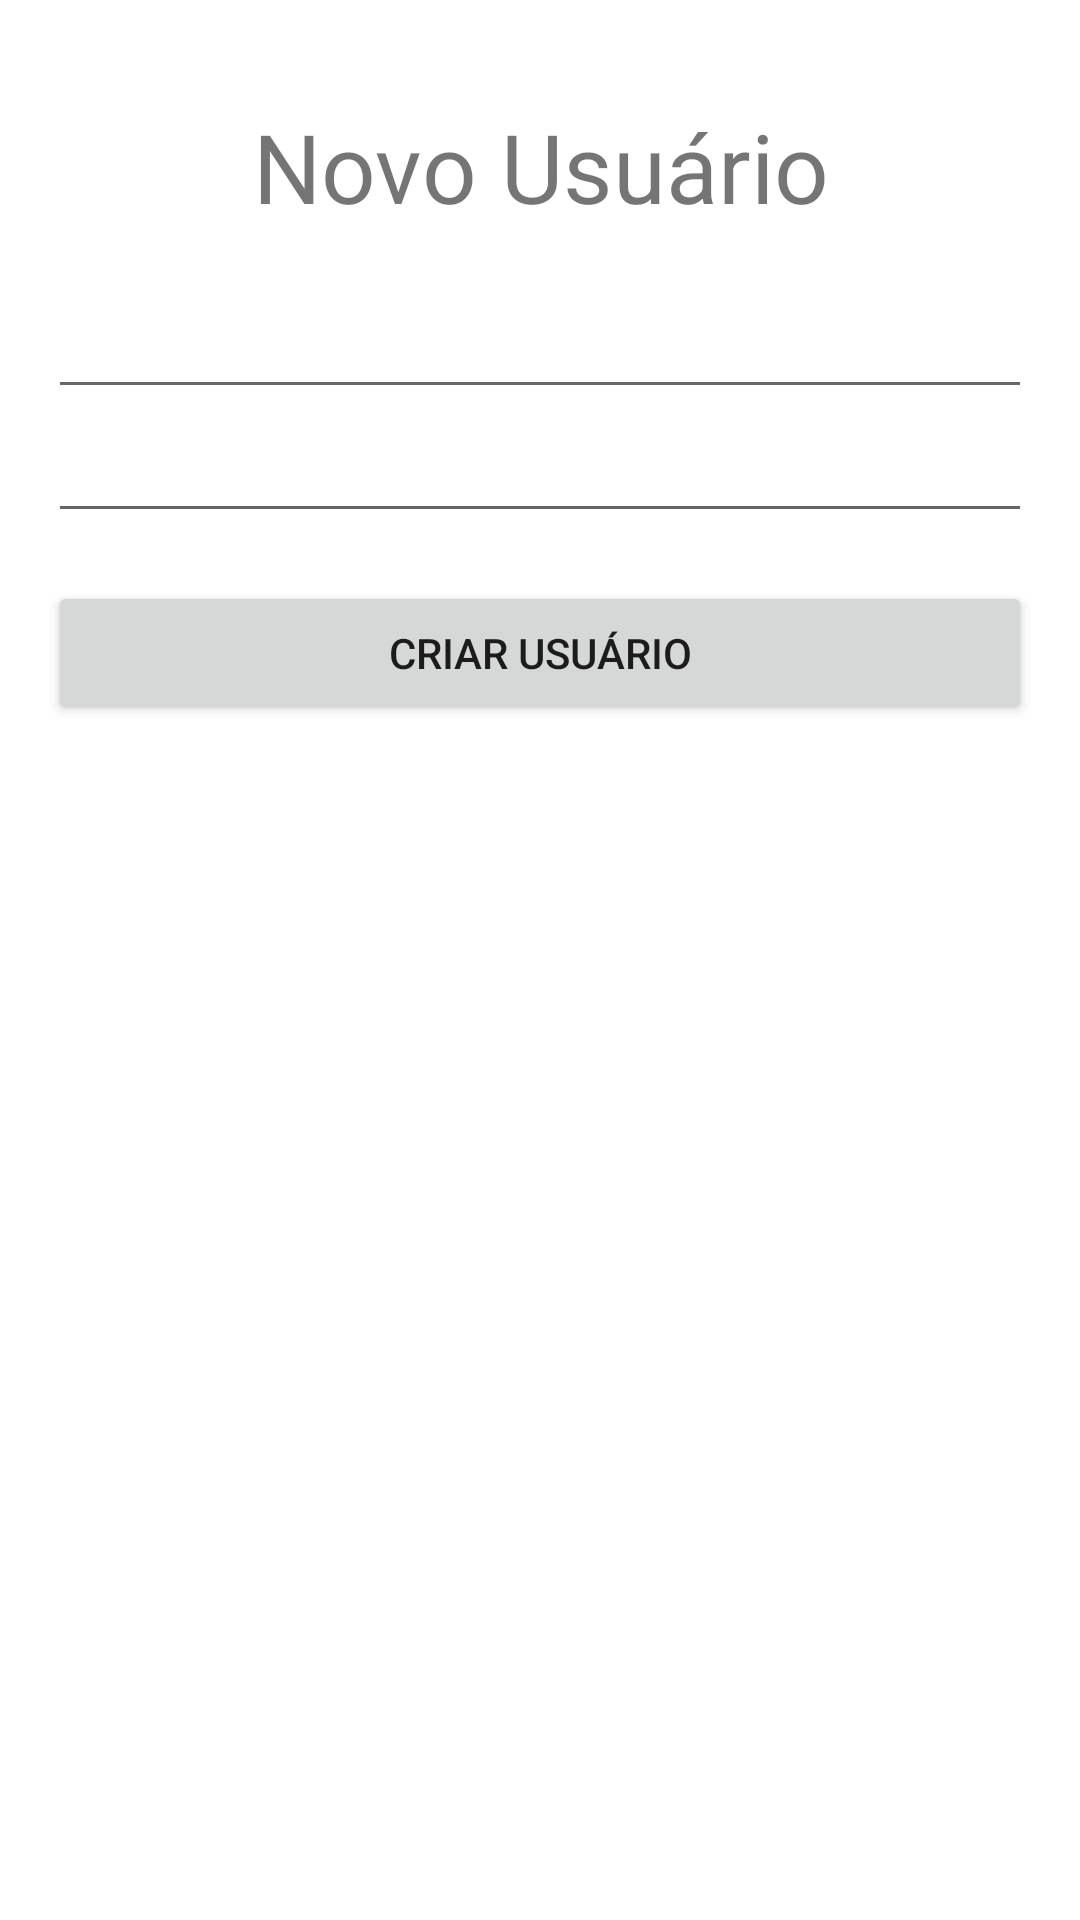

Here is an Android app screen rendered from its layout file. Give the layout XML and the strings, colors and styles it references.
<!-- AndroidManifest.xml: application theme Theme.Trabalho_001 -->
<!-- res/layout/main_fragment.xml -->
<?xml version="1.0" encoding="utf-8"?>
<LinearLayout xmlns:android="http://schemas.android.com/apk/res/android"
    xmlns:app="http://schemas.android.com/apk/res-auto"
    xmlns:tools="http://schemas.android.com/tools"
    android:id="@+id/main"
    android:layout_width="match_parent"
    android:layout_height="match_parent"
    android:orientation="vertical"
    android:padding="16dp"
    tools:context=".view.MainFragment">

    <ImageView
        android:id="@+id/backButton"
        android:layout_width="wrap_content"
        android:layout_height="wrap_content"
        android:src="@drawable/ic_baseline_arrow_back_24" />

    <TextView
        android:layout_width="match_parent"
        android:layout_height="wrap_content"
        android:layout_margin="18sp"
        android:gravity="center"
        android:text="@string/new_user"
        android:textSize="32sp" />

    <EditText
        android:id="@+id/inputEmailEditText"
        android:layout_width="match_parent"
        android:layout_height="wrap_content" />

    <EditText
        android:id="@+id/inputPasswordEditText"
        android:layout_width="match_parent"
        android:layout_height="wrap_content" />

    <Button
        android:id="@+id/saveButton"
        android:layout_width="match_parent"
        android:layout_height="wrap_content"
        android:layout_marginTop="16dp"
        android:text="@string/criar_user" />

</LinearLayout>
<!-- resources referenced by this layout -->
<resources>
  <string name="criar_user">Criar usuário</string>
  <string name="new_user">Novo Usuário</string>
  <style name="Theme.Trabalho_001" parent="Theme.MaterialComponents.DayNight.DarkActionBar">
          
          <item name="colorPrimary">@color/purple_500</item>
          <item name="colorPrimaryVariant">@color/purple_700</item>
          <item name="colorOnPrimary">@color/white</item>
          
          <item name="colorSecondary">@color/teal_200</item>
          <item name="colorSecondaryVariant">@color/teal_700</item>
          <item name="colorOnSecondary">@color/black</item>
          
          <item name="android:statusBarColor" tools:targetApi="l">?attr/colorPrimaryVariant</item>
          
      </style>
  <color name="purple_500">#FF6200EE</color>
  <color name="purple_700">#FF3700B3</color>
  <color name="white">#FFFFFFFF</color>
  <color name="teal_200">#FF03DAC5</color>
  <color name="teal_700">#FF018786</color>
  <color name="black">#FF000000</color>
</resources>
